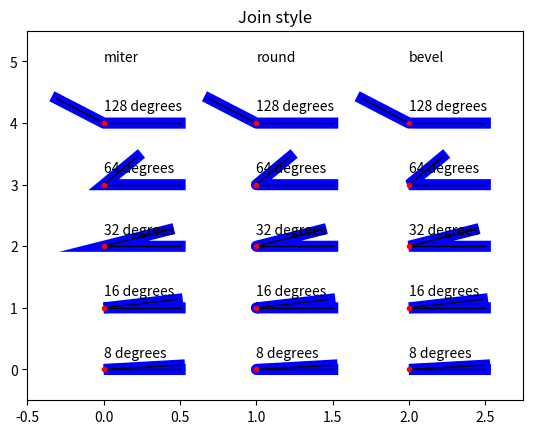

Reproduce this figure in Python.
import numpy as np
import matplotlib.pyplot as plt


def plot_angle(ax, x, y, angle, style):
    phi = np.radians(angle)
    xx = [x + .5, x, x + .5*np.cos(phi)]
    yy = [y, y, y + .5*np.sin(phi)]
    ax.plot(xx, yy, lw=8, color='blue', solid_joinstyle=style)
    ax.plot(xx[1:], yy[1:], lw=1, color='black')
    ax.plot(xx[1::-1], yy[1::-1], lw=1, color='black')
    ax.plot(xx[1:2], yy[1:2], 'o', color='red', markersize=3)
    ax.text(x, y + .2, '%.0f degrees' % angle)

fig, ax = plt.subplots()
ax.set_title('Join style')

for x, style in enumerate((('miter', 'round', 'bevel'))):
    ax.text(x, 5, style)
    for i in range(5):
        plot_angle(ax, x, i, pow(2.0, 3 + i), style)

ax.set_xlim(-.5, 2.75)
ax.set_ylim(-.5, 5.5)
plt.show()